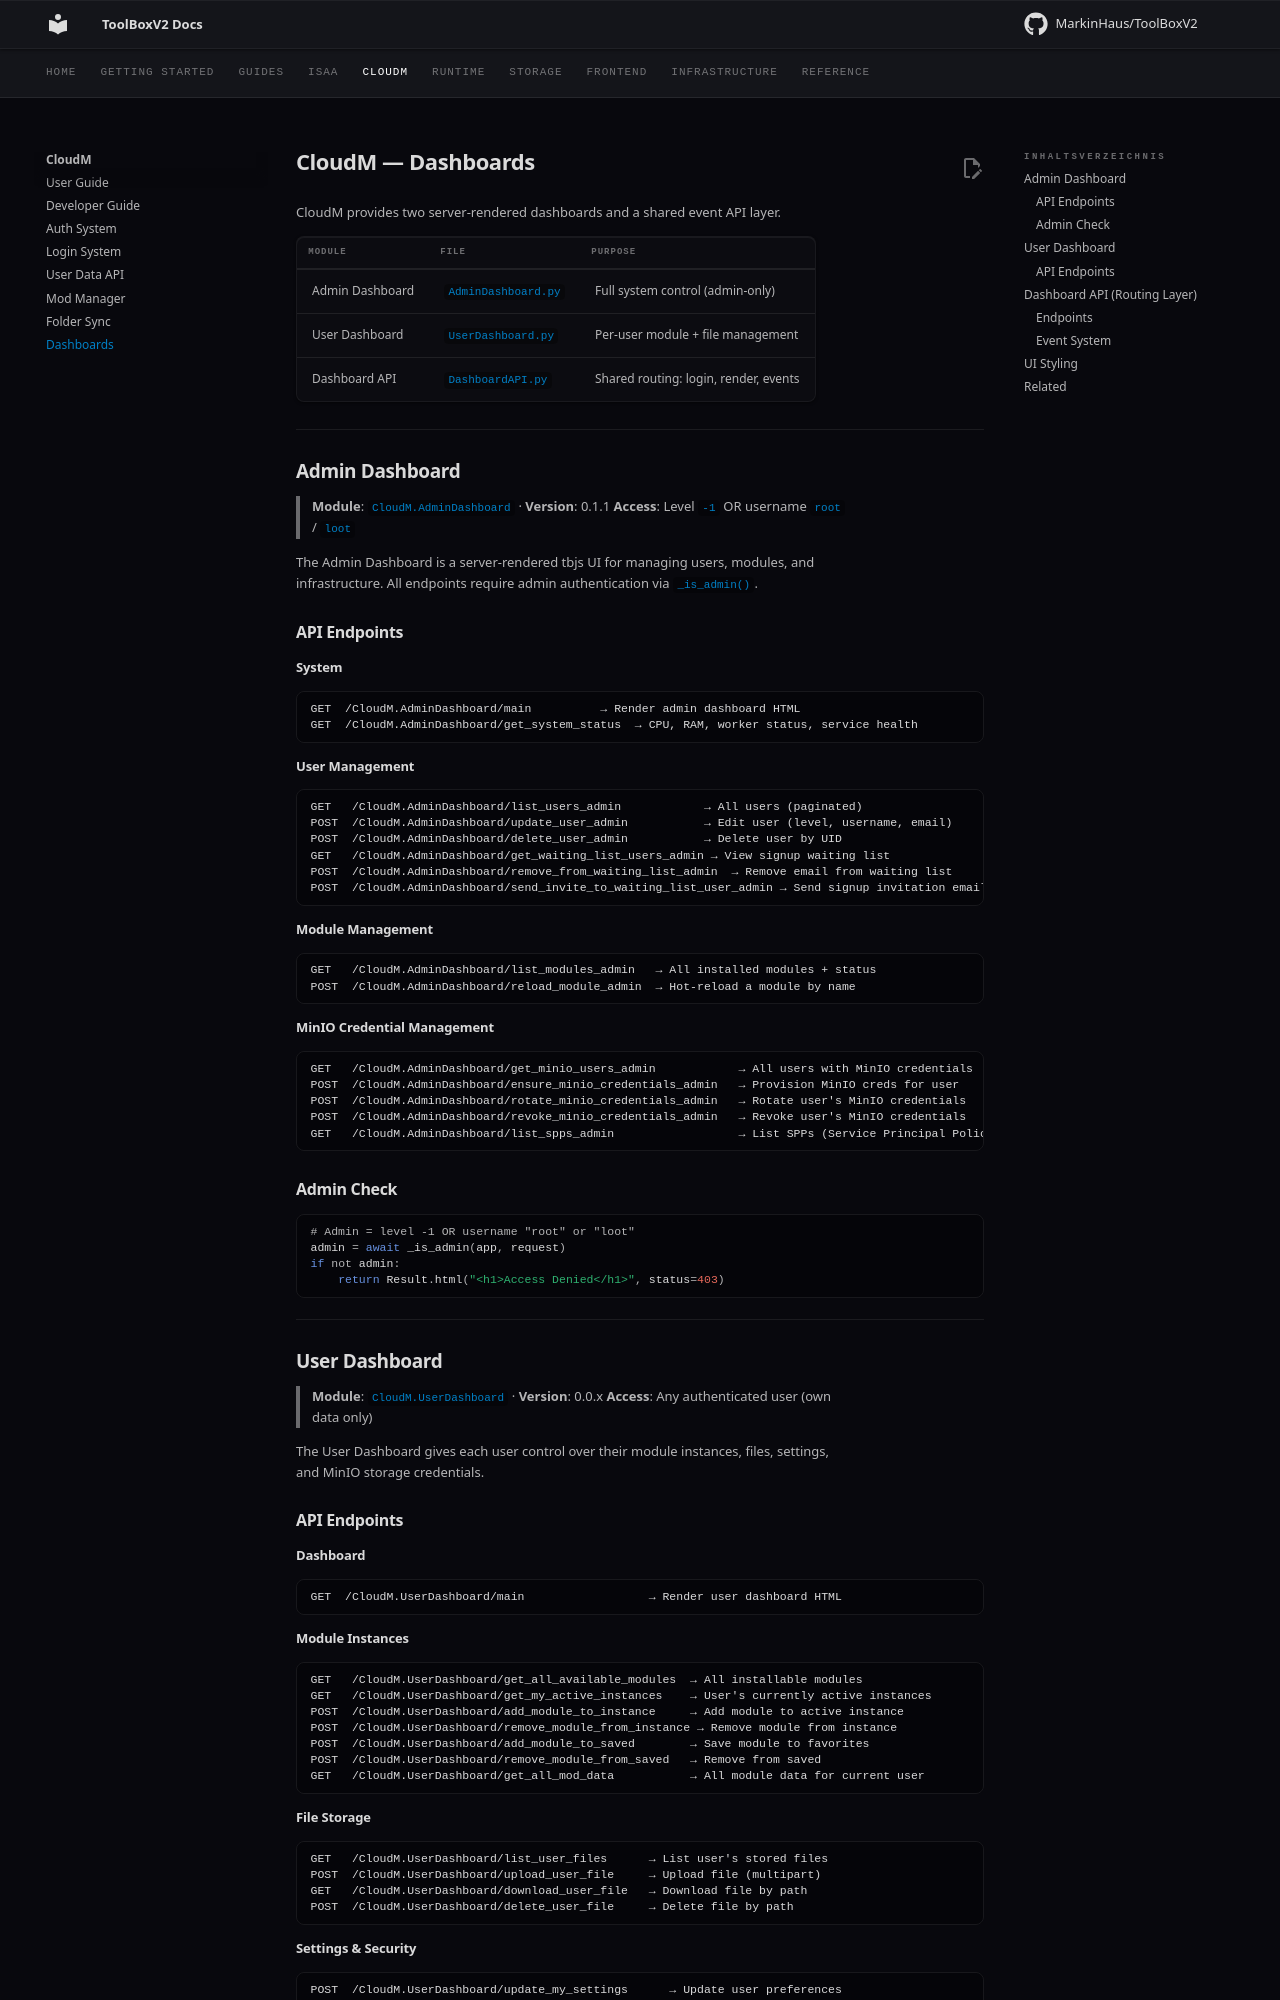

repository: MarkinHaus/ToolBoxV2 · page: mods/CloudM/dashboards/index.html · generator: mkdocs

# CloudM — Dashboards

CloudM provides two server-rendered dashboards and a shared event API layer.

| Module | File | Purpose |
|--------|------|---------|
| Admin Dashboard | `AdminDashboard.py` | Full system control (admin-only) |
| User Dashboard | `UserDashboard.py` | Per-user module + file management |
| Dashboard API | `DashboardAPI.py` | Shared routing: login, render, events |

---

## Admin Dashboard

> **Module**: `CloudM.AdminDashboard` · **Version**: 0.1.1
> **Access**: Level `-1` OR username `root` / `loot`

The Admin Dashboard is a server-rendered tbjs UI for managing users, modules, and infrastructure. All endpoints require admin authentication via `_is_admin()`.

### API Endpoints

#### System

```
GET  /CloudM.AdminDashboard/main          → Render admin dashboard HTML
GET  /CloudM.AdminDashboard/get_system_status  → CPU, RAM, worker status, service health
```

#### User Management

```
GET   /CloudM.AdminDashboard/list_users_admin            → All users (paginated)
POST  /CloudM.AdminDashboard/update_user_admin           → Edit user (level, username, email)
POST  /CloudM.AdminDashboard/delete_user_admin           → Delete user by UID
GET   /CloudM.AdminDashboard/get_waiting_list_users_admin → View signup waiting list
POST  /CloudM.AdminDashboard/remove_from_waiting_list_admin  → Remove email from waiting list
POST  /CloudM.AdminDashboard/send_invite_to_waiting_list_user_admin → Send signup invitation email
```

#### Module Management

```
GET   /CloudM.AdminDashboard/list_modules_admin   → All installed modules + status
POST  /CloudM.AdminDashboard/reload_module_admin  → Hot-reload a module by name
```

#### MinIO Credential Management

```
GET   /CloudM.AdminDashboard/get_minio_users_admin            → All users with MinIO credentials
POST  /CloudM.AdminDashboard/ensure_minio_credentials_admin   → Provision MinIO creds for user
POST  /CloudM.AdminDashboard/rotate_minio_credentials_admin   → Rotate user's MinIO credentials
POST  /CloudM.AdminDashboard/revoke_minio_credentials_admin   → Revoke user's MinIO credentials
GET   /CloudM.AdminDashboard/list_spps_admin                  → List SPPs (Service Principal Policies)
```

### Admin Check

```python
# Admin = level -1 OR username "root" or "loot"
admin = await _is_admin(app, request)
if not admin:
    return Result.html("<h1>Access Denied</h1>", status=403)
```

---

## User Dashboard

> **Module**: `CloudM.UserDashboard` · **Version**: 0.0.x
> **Access**: Any authenticated user (own data only)

The User Dashboard gives each user control over their module instances, files, settings, and MinIO storage credentials.

### API Endpoints

#### Dashboard

```
GET  /CloudM.UserDashboard/main                  → Render user dashboard HTML
```

#### Module Instances

```
GET   /CloudM.UserDashboard/get_all_available_modules  → All installable modules
GET   /CloudM.UserDashboard/get_my_active_instances    → User's currently active instances
POST  /CloudM.UserDashboard/add_module_to_instance     → Add module to active instance
POST  /CloudM.UserDashboard/remove_module_from_instance → Remove module from instance
POST  /CloudM.UserDashboard/add_module_to_saved        → Save module to favorites
POST  /CloudM.UserDashboard/remove_module_from_saved   → Remove from saved
GET   /CloudM.UserDashboard/get_all_mod_data           → All module data for current user
```
